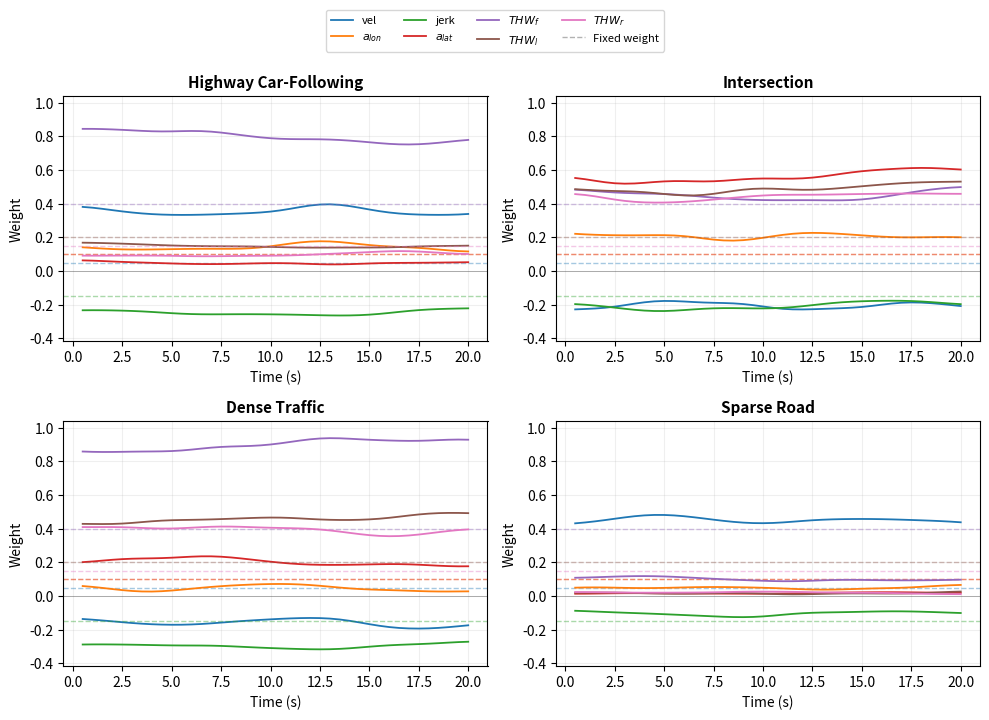

The script that saved this image: (Note: this script raises an exception after producing the figure.)
"""Generate simulated weight evaluation plots for demonstration purposes."""

import os
import numpy as np
import matplotlib
matplotlib.use("Agg")
import matplotlib.pyplot as plt
from scipy.ndimage import gaussian_filter1d

np.random.seed(42)

# nuScenes scene ~20s at 2Hz observation = 40 timesteps
n_steps = 40
timesteps = np.arange(1, n_steps + 1)
time_sec = timesteps * 0.5  # each step = 0.5s

FEATURE_NAMES = ["velocity", "a_long", "jerk", "a_lat", "f_thw", "l_thw", "r_thw"]
FEATURE_SHORT = ["vel", r"$a_{lon}$", "jerk", r"$a_{lat}$", r"$THW_f$", r"$THW_l$", r"$THW_r$"]

# ------------------------------------------------------------------ #
# Fixed baseline weights (identical across ALL scenarios)            #
# ------------------------------------------------------------------ #
baseline = np.array([0.05, 0.10, -0.15, 0.10, 0.40, 0.20, 0.15])

# ------------------------------------------------------------------ #
# Weight network outputs per scenario                                #
# ------------------------------------------------------------------ #

def make_weights(bases, amplitudes, seed=0):
    rng = np.random.RandomState(seed)
    weights = np.zeros((n_steps, len(bases)))
    for i, (b, amp) in enumerate(zip(bases, amplitudes)):
        noise = gaussian_filter1d(rng.normal(0, 1, n_steps), sigma=3) * amp
        wave = amp * 0.6 * np.sin(timesteps / (4 + i * 1.1) + rng.uniform(0, 6))
        weights[:, i] = b + noise + wave
    return weights

highway_base = [0.35, 0.15, -0.25, 0.05, 0.80, 0.15, 0.10]
highway_amp =  [0.04, 0.03, 0.02,  0.02, 0.05, 0.02, 0.02]
w_highway = make_weights(highway_base, highway_amp, seed=10)

intersection_base = [-0.20, 0.20, -0.20, 0.55, 0.45, 0.50, 0.45]
intersection_amp =  [0.05,  0.04, 0.03,  0.05, 0.04, 0.05, 0.04]
w_intersection = make_weights(intersection_base, intersection_amp, seed=20)

dense_base = [-0.15, 0.05, -0.30, 0.20, 0.90, 0.45, 0.40]
dense_amp =  [0.04,  0.03, 0.03,  0.03, 0.06, 0.04, 0.04]
w_dense = make_weights(dense_base, dense_amp, seed=30)

sparse_base = [0.45, 0.05, -0.10, 0.02, 0.10, 0.02, 0.02]
sparse_amp =  [0.03, 0.02, 0.02,  0.01, 0.02, 0.01, 0.01]
w_sparse = make_weights(sparse_base, sparse_amp, seed=40)

# ------------------------------------------------------------------ #
# Figure 1: Weight comparison (4 subplots)                           #
# ------------------------------------------------------------------ #

scenarios = [
    ("Highway Car-Following", w_highway),
    ("Intersection", w_intersection),
    ("Dense Traffic", w_dense),
    ("Sparse Road", w_sparse),
]

colors = ["#1f77b4", "#ff7f0e", "#2ca02c", "#d62728", "#9467bd", "#8c564b", "#e377c2"]

# Compute unified y-axis limits across all subplots
all_vals = np.concatenate([w for _, w in scenarios], axis=0)
y_min = min(all_vals.min(), baseline.min()) - 0.1
y_max = max(all_vals.max(), baseline.max()) + 0.1

fig1, axes = plt.subplots(2, 2, figsize=(10, 7))
axes = axes.flatten()

for idx, (title, w_net) in enumerate(scenarios):
    ax = axes[idx]
    for fi in range(len(FEATURE_NAMES)):
        ax.plot(time_sec, w_net[:, fi], linewidth=1.3, color=colors[fi],
                label=FEATURE_SHORT[fi])
        ax.axhline(y=baseline[fi], linewidth=1.0, color=colors[fi],
                   linestyle="--", alpha=0.4)
    ax.set_title(title, fontsize=11, fontweight="bold")
    ax.set_xlabel("Time (s)")
    ax.set_ylabel("Weight")
    ax.set_ylim(y_min, y_max)
    ax.grid(True, alpha=0.2)
    ax.axhline(y=0, color="black", linewidth=0.4, alpha=0.5)

handles, labels = axes[0].get_legend_handles_labels()
baseline_line = plt.Line2D([0], [0], color="gray", linestyle="--", linewidth=1.0, alpha=0.6)
handles.append(baseline_line)
labels.append("Fixed weight")
fig1.legend(handles, labels, loc="upper center", ncol=4, fontsize=8,
            bbox_to_anchor=(0.5, 1.03))

fig1.tight_layout(rect=[0, 0, 1, 0.95])
out_dir = os.path.join(os.path.dirname(__file__), "irl_output")
os.makedirs(out_dir, exist_ok=True)

path1 = os.path.join(out_dir, "weight_comparison.png")
fig1.savefig(path1, dpi=150, bbox_inches="tight")
plt.close(fig1)
print(f"Saved to {path1}")

# ------------------------------------------------------------------ #
# Figure 2: NLL comparison (grouped bar chart)                       #
# ------------------------------------------------------------------ #

scenario_names = ["Highway\nCar-Following", "Intersection", "Dense\nTraffic", "Sparse\nRoad"]
nll_dynamic = [0.35, 0.41, 0.38, 0.33]
nll_fixed =   [0.71, 0.78, 0.82, 0.65]

x = np.arange(len(scenario_names))
width = 0.32

fig2, ax2 = plt.subplots(figsize=(7, 4))
bars_dyn = ax2.bar(x - width / 2, nll_dynamic, width, label="Context-adaptive weight",
                   color="#4c9ed9", edgecolor="white", linewidth=0.5)
bars_fix = ax2.bar(x + width / 2, nll_fixed, width, label="Fixed weight",
                   color="#cccccc", edgecolor="white", linewidth=0.5)

for bar, val in zip(bars_dyn, nll_dynamic):
    ax2.text(bar.get_x() + bar.get_width() / 2, bar.get_height() + 0.02,
             f"{val:.2f}", ha="center", va="bottom", fontsize=9)
for bar, val in zip(bars_fix, nll_fixed):
    ax2.text(bar.get_x() + bar.get_width() / 2, bar.get_height() + 0.02,
             f"{val:.2f}", ha="center", va="bottom", fontsize=9)

ax2.set_ylabel("NLL (lower is better)", fontsize=11)
ax2.set_title("Expert Trajectory NLL by Scene Category", fontsize=12, fontweight="bold")
ax2.set_xticks(x)
ax2.set_xticklabels(scenario_names, fontsize=10)
ax2.legend(fontsize=9)
ax2.set_ylim(0, 1.0)
ax2.grid(True, alpha=0.2, axis="y")

fig2.tight_layout()
path2 = os.path.join(out_dir, "nll_comparison.png")
fig2.savefig(path2, dpi=150, bbox_inches="tight")
plt.close(fig2)
print(f"Saved to {path2}")
